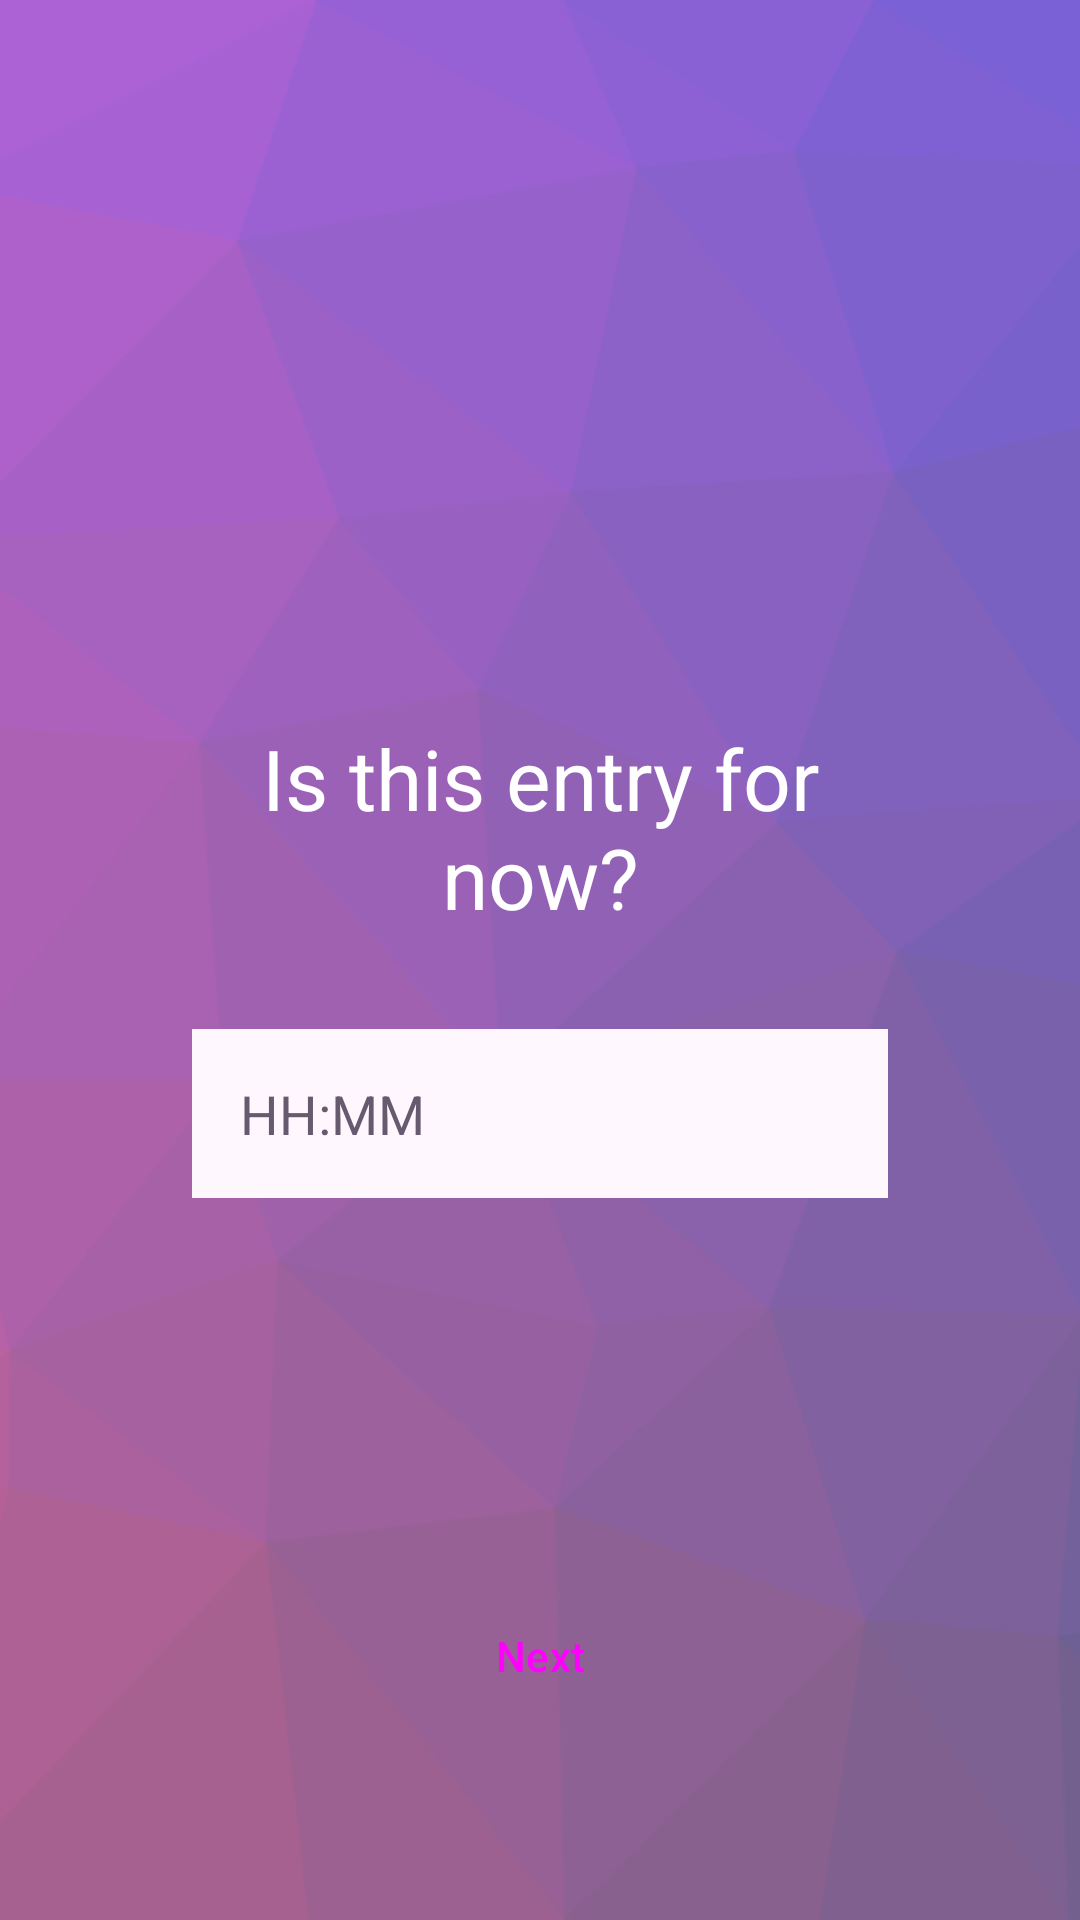

Android layout source for this screen:
<!-- AndroidManifest.xml: application theme Theme.JJournal -->
<!-- res/layout/fragment_journal_add2.xml -->
<?xml version="1.0" encoding="utf-8"?>
<androidx.constraintlayout.widget.ConstraintLayout xmlns:android="http://schemas.android.com/apk/res/android"
    xmlns:app="http://schemas.android.com/apk/res-auto"
    xmlns:tools="http://schemas.android.com/tools"
    android:layout_width="match_parent"
    android:layout_height="match_parent"
    android:background="@drawable/journal_background_2"
    tools:context=".JournalAddFragment2">

    <ImageButton
        android:id="@+id/backButton"
        android:layout_width="48dp"
        android:layout_height="48dp"
        android:layout_marginStart="16dp"
        android:layout_marginTop="16dp"
        android:background="@android:color/transparent"
        android:contentDescription="@string/close"
        app:layout_constraintStart_toStartOf="parent"
        app:layout_constraintTop_toTopOf="parent"
        app:srcCompat="@drawable/arrow_back"
        app:tint="?attr/colorOnPrimary" />

    <Button
        android:id="@+id/nextButton"
        style="@style/Widget.Material3.Button.ElevatedButton"
        android:layout_width="wrap_content"
        android:layout_height="wrap_content"
        android:layout_marginBottom="64dp"
        android:text="@string/next_tag"
        app:layout_constraintBottom_toBottomOf="parent"
        app:layout_constraintEnd_toEndOf="parent"
        app:layout_constraintStart_toStartOf="parent" />

    <LinearLayout
        android:layout_width="0dp"
        android:layout_height="wrap_content"
        android:layout_marginStart="64dp"
        android:layout_marginEnd="64dp"
        android:orientation="vertical"
        app:layout_constraintBottom_toBottomOf="parent"
        app:layout_constraintEnd_toEndOf="parent"
        app:layout_constraintStart_toStartOf="parent"
        app:layout_constraintTop_toTopOf="parent">

        <TextView
            android:layout_width="match_parent"
            android:layout_height="wrap_content"
            android:layout_marginBottom="32dp"
            android:text="@string/journal_tag_2"
            android:textAlignment="center"
            android:textAppearance="?attr/textAppearanceHeadlineMedium"
            android:textColor="?attr/colorOnPrimary" />

        <LinearLayout
            android:layout_width="match_parent"
            android:layout_height="match_parent"
            android:orientation="horizontal">

            <EditText
                android:id="@+id/timeInput"
                android:layout_width="match_parent"
                android:layout_height="wrap_content"
                android:layout_weight="1"
                android:background="?attr/colorSurface"
                android:ems="10"
                android:enabled="false"
                android:hint="@string/time_hint"
                android:importantForAutofill="no"
                android:inputType="datetime|time"
                android:maxWidth="480dp"
                android:padding="16dp"
                android:textColorHint="?attr/colorAccent" />

            <ImageButton
                android:id="@+id/timeButton"
                android:layout_width="48dp"
                android:layout_height="match_parent"
                android:layout_weight="0"
                android:background="?attr/colorSurface"
                android:contentDescription="@string/time_input_hint"
                android:src="@drawable/alarm"
                app:tint="?attr/colorOnSurfaceVariant" />
        </LinearLayout>

    </LinearLayout>
</androidx.constraintlayout.widget.ConstraintLayout>
<!-- resources referenced by this layout -->
<resources>
  <string name="close">Close</string>
  <string name="journal_tag_2">Is this entry for\nnow?</string>
  <string name="next_tag">Next</string>
  <string name="time_hint">HH:MM</string>
  <string name="time_input_hint">Open Time Picker</string>
  <color name="md_theme_primary">#705289</color>
  <color name="md_theme_onPrimary">#FFFFFF</color>
  <color name="md_theme_primaryContainer">#F1DAFF</color>
  <color name="md_theme_onPrimaryContainer">#290C41</color>
  <color name="md_theme_secondary">#665A6F</color>
  <color name="md_theme_onSecondary">#FFFFFF</color>
  <color name="md_theme_secondaryContainer">#EEDDF6</color>
  <color name="md_theme_onSecondaryContainer">#211829</color>
  <color name="md_theme_tertiary">#805156</color>
  <color name="md_theme_onTertiary">#FFFFFF</color>
  <color name="md_theme_tertiaryContainer">#FFDADC</color>
  <color name="md_theme_onTertiaryContainer">#321015</color>
  <color name="md_theme_error">#BA1A1A</color>
  <color name="md_theme_onError">#FFFFFF</color>
  <color name="md_theme_errorContainer">#FFDAD6</color>
  <color name="md_theme_onErrorContainer">#410002</color>
  <color name="md_theme_background">#FFF7FE</color>
  <color name="md_theme_onBackground">#1E1A20</color>
  <color name="md_theme_surface">#FFF7FE</color>
  <color name="md_theme_onSurface">#1E1A20</color>
  <color name="md_theme_surfaceVariant">#E9DFEA</color>
  <color name="md_theme_onSurfaceVariant">#4B454D</color>
  <color name="md_theme_outline">#7C757E</color>
  <color name="md_theme_outlineVariant">#CDC4CE</color>
  <color name="md_theme_inverseSurface">#332F35</color>
  <color name="md_theme_inverseOnSurface">#F7EEF6</color>
  <color name="md_theme_inversePrimary">#DCB9F8</color>
  <color name="md_theme_primaryFixed">#F1DAFF</color>
  <color name="md_theme_onPrimaryFixed">#290C41</color>
  <color name="md_theme_primaryFixedDim">#DCB9F8</color>
  <color name="md_theme_onPrimaryFixedVariant">#573A70</color>
  <color name="md_theme_secondaryFixed">#EEDDF6</color>
  <color name="md_theme_onSecondaryFixed">#211829</color>
  <color name="md_theme_secondaryFixedDim">#D1C1D9</color>
  <color name="md_theme_onSecondaryFixedVariant">#4E4256</color>
  <color name="md_theme_tertiaryFixed">#FFDADC</color>
  <color name="md_theme_onTertiaryFixed">#321015</color>
  <color name="md_theme_tertiaryFixedDim">#F3B7BC</color>
  <color name="md_theme_onTertiaryFixedVariant">#663A3F</color>
  <color name="md_theme_surfaceDim">#E0D8DF</color>
  <color name="md_theme_surfaceBright">#FFF7FE</color>
  <color name="md_theme_surfaceContainerLowest">#FFFFFF</color>
  <color name="md_theme_surfaceContainerLow">#FAF1F9</color>
  <color name="md_theme_surfaceContainer">#F4EBF3</color>
  <color name="md_theme_surfaceContainerHigh">#EEE6ED</color>
  <color name="md_theme_surfaceContainerHighest">#E8E0E8</color>
</resources>
